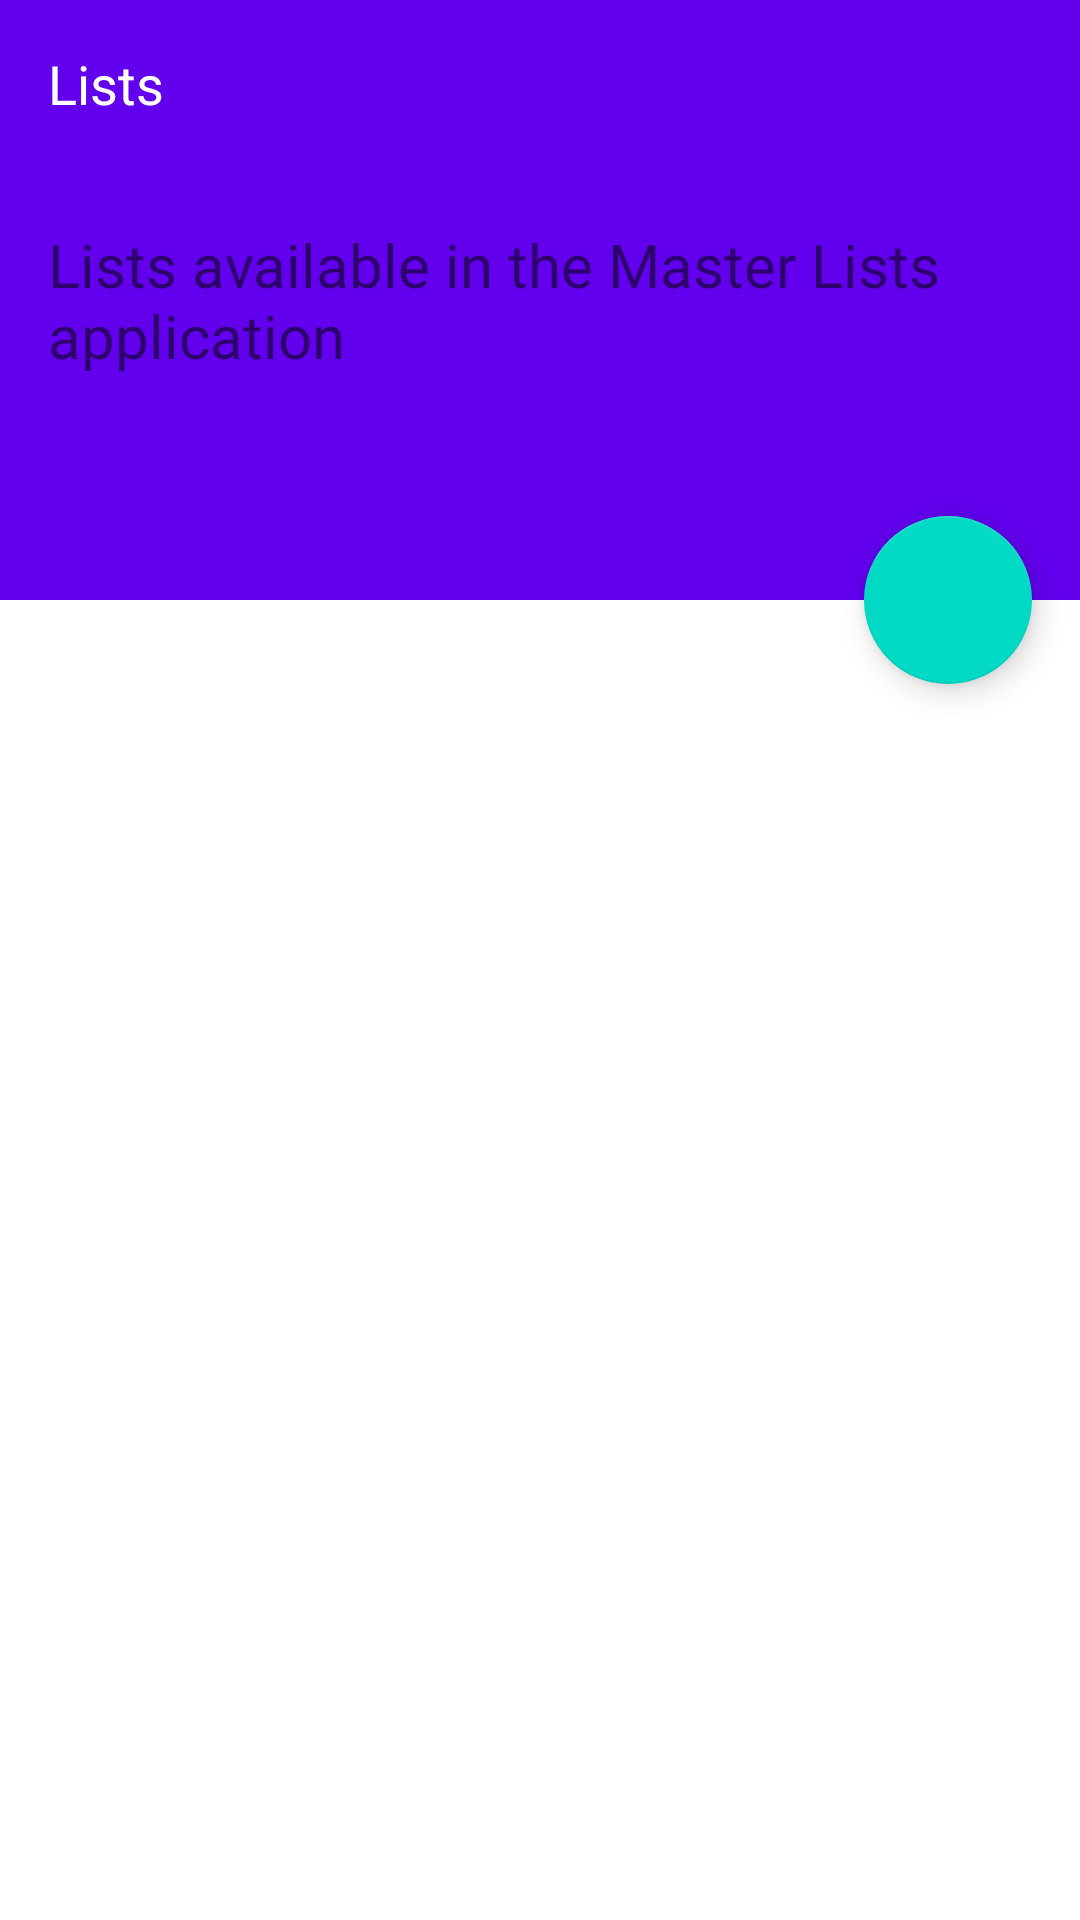

Write the Android layout XML for this screen, with the resource values it uses.
<!-- AndroidManifest.xml: application theme AppTheme -->
<!-- res/layout/content_listas.xml -->
<?xml version="1.0" encoding="utf-8"?>
<LinearLayout xmlns:android="http://schemas.android.com/apk/res/android"
    xmlns:app="http://schemas.android.com/apk/res-auto"
    android:layout_width="match_parent"
    android:layout_height="match_parent"
    android:orientation="vertical">

    <android.support.design.widget.CoordinatorLayout xmlns:android="http://schemas.android.com/apk/res/android"
        xmlns:app="http://schemas.android.com/apk/res-auto"
        xmlns:tools="http://schemas.android.com/tools"
        android:layout_width="match_parent"
        android:layout_height="0dp"
        android:layout_weight="1"
        android:fitsSystemWindows="true">

        <android.support.design.widget.AppBarLayout
            android:id="@+id/app_bar"
            android:layout_width="match_parent"
            android:layout_height="200dp"
            android:fitsSystemWindows="true">

            <android.support.design.widget.CollapsingToolbarLayout
                android:id="@+id/toolbar_layout"
                android:layout_width="match_parent"
                android:layout_height="match_parent"
                android:fitsSystemWindows="true"
                app:contentScrim="?attr/colorPrimary"
                app:layout_scrollFlags="scroll|exitUntilCollapsed"
                app:toolbarId="@+id/toolbar">

                <ImageView
                    android:layout_width="match_parent"
                    android:layout_height="match_parent"
                    android:scaleType="fitXY"
                    android:src="@drawable/pattern" />

                <TextView
                    android:layout_width="match_parent"
                    android:layout_height="match_parent"
                    android:layout_marginStart="16dp"
                    android:gravity="center_vertical"
                    android:text="@string/listas_disponibles_en_la_aplicacion_master_listas"
                    android:textColor="@color/textWhite"
                    android:textSize="20sp" />

                <android.support.v7.widget.Toolbar
                    android:id="@+id/detail_toolbar"
                    android:layout_width="match_parent"
                    android:layout_height="?attr/actionBarSize"
                    app:layout_collapseMode="pin"
                    app:popupTheme="@style/ThemeOverlay.AppCompat.Light">

                    <TextView
                        android:layout_width="wrap_content"
                        android:layout_height="wrap_content"
                        android:text="@string/listas"
                        android:textColor="#fff"
                        android:textSize="18sp" />
                </android.support.v7.widget.Toolbar>
            </android.support.design.widget.CollapsingToolbarLayout>

        </android.support.design.widget.AppBarLayout>

        <android.support.v4.widget.NestedScrollView
            android:id="@+id/nsv"
            android:layout_width="match_parent"
            android:layout_height="match_parent"
            android:fillViewport="true"
            app:layout_behavior="@string/appbar_scrolling_view_behavior">

            <android.support.v7.widget.RecyclerView xmlns:android="http://schemas.android.com/apk/res/android"
                android:id="@+id/reciclador"
                android:layout_width="match_parent"
                android:layout_height="match_parent"
                android:background="#ffffff"
                android:scrollbars="vertical" />

        </android.support.v4.widget.NestedScrollView>

        <android.support.design.widget.FloatingActionButton
            android:id="@+id/fab"
            android:layout_width="wrap_content"
            android:layout_height="wrap_content"
            android:layout_margin="16dp"
            android:clickable="true"
            android:src="@drawable/fab_plus"
            android:transitionName="@string/transition_fab"
            app:elevation="6dp"
            app:layout_anchor="@+id/nsv"
            app:layout_anchorGravity="top|end"
            app:rippleColor="#616161" />
    </android.support.design.widget.CoordinatorLayout>

    <com.google.android.gms.ads.AdView
        android:id="@+id/adView"
        android:layout_width="match_parent"
        android:layout_height="wrap_content"
        android:layout_weight="0"
        android:visibility="gone"
        app:adSize="SMART_BANNER"
        app:adUnitId="ca-app-pub-9780467258849720/7427337221" />

    <LinearLayout
        android:id="@+id/banner_container"
        android:layout_width="match_parent"
        android:layout_height="wrap_content"
        android:layout_gravity="bottom"
        android:layout_weight="0"
        android:orientation="vertical" />

    <LinearLayout
        android:id="@+id/native_ad_container"
        android:layout_width="250dp"
        android:layout_height="wrap_content"
        android:layout_gravity="center"
        android:orientation="vertical" />
</LinearLayout>
<!-- resources referenced by this layout -->
<resources>
  <string name="listas">Lists</string>
  <string name="listas_disponibles_en_la_aplicacion_master_listas">Lists available in the Master Lists application</string>
  <string name="transition_fab" translatable="false">transition:FAB</string>
  <style name="AppTheme" parent="Theme.AppCompat.Light.NoActionBar">
          
          <item name="colorPrimary">@color/colorPrimary</item>
          <item name="colorPrimaryDark">@color/colorPrimaryDark</item>
          <item name="colorAccent">@color/colorAccent</item>
          <item name="android:windowContentTransitions">true</item>
          <item name="android:windowEnterTransition">@transition/transition_explode</item>
          <item name="android:windowExitTransition">@transition/transition_explode</item>
          <item name="android:windowAllowEnterTransitionOverlap">false</item>
          <item name="android:windowReenterTransition">@transition/transition_fade</item>
          <item name="android:windowReturnTransition">@transition/transition_slide</item>
          <item name="android:windowSharedElementEnterTransition">@transition/transition_curva</item>
          <item name="android:windowSharedElementExitTransition">@transition/transition_curva</item>
  
      </style>
  <!-- not gathered from this repository: default colours our renderer supplied (Android Studio template values) -->
  <color name="colorPrimary">#FF6200EE</color>
  <color name="colorPrimaryDark">#FF3700B3</color>
  <color name="colorAccent">#FF03DAC5</color>
</resources>
